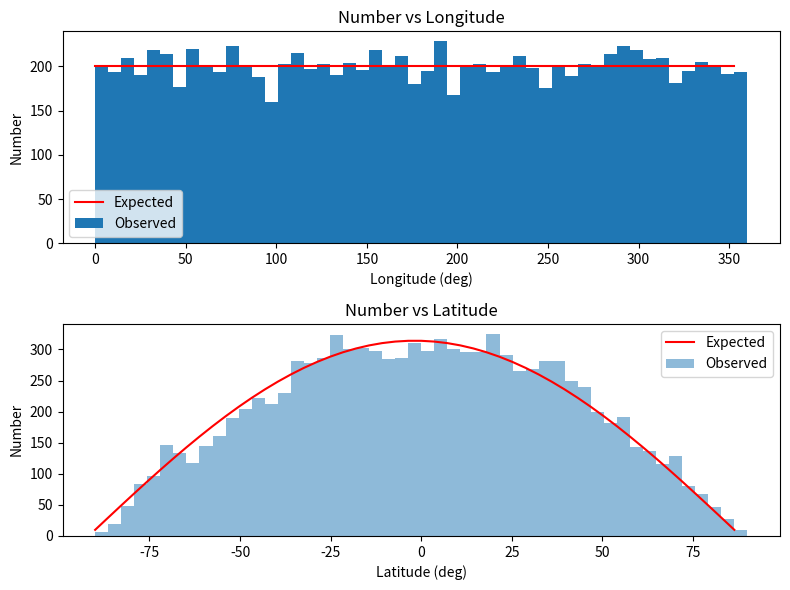
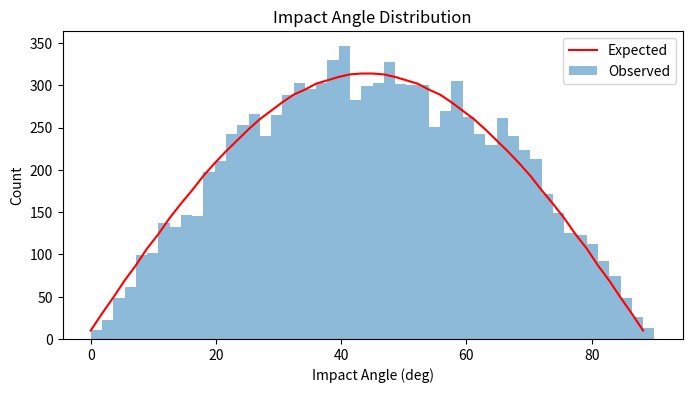
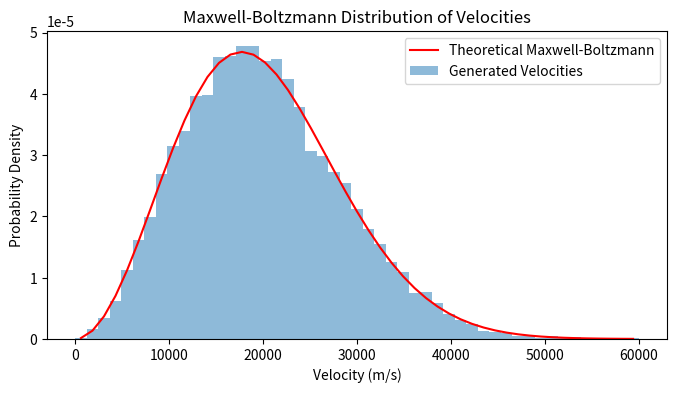
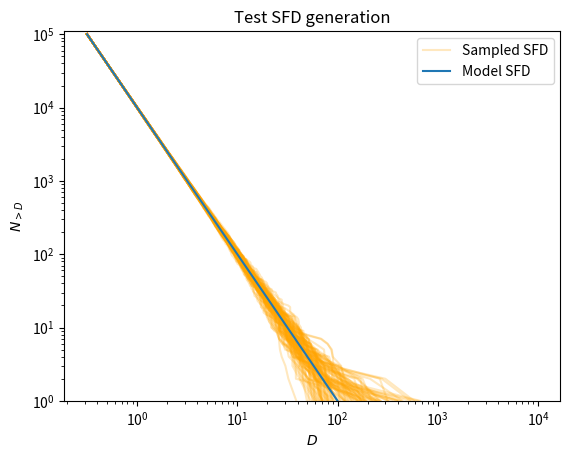

These figures' Python source, in order:
import numpy as np
from numpy.random import Generator
from typing import Union, Optional, Tuple
from numpy.typing import NDArray
from scipy.stats import truncnorm
from scipy.stats import maxwell

def get_random_location(
                        size: int | Tuple[int, ...]=1, 
                        rng: Generator | None=None
                        ) -> Union[np.float64, Tuple[np.float64, np.float64], np.ndarray]:
    """
    Computes random longitude and latitude values.
    
    Generates a set of latitude and longitude values that are uniformly distributed on the surface of a sphere.
    
    Parameters
    ----------
    size : int or tuple of ints, optional
        The number of samples to generate. If the shape is (m, n, k), then m * n * k samples are drawn. If size is None (the default), a single value is returned if `diameters` is a scalar, otherwise an array of samples is returned with the same size as `diameters`.
    rng : numpy.random.Generator, optional
        An instance of a random number generator compatible with numpy's random generators. If not provided, `default_rng` is used to create a new instance.
    
    Returns
    -------
    (lon,lat) or ndarray[(lon,lat)] of given size
        A pair or array of pairs of longitude and latitude values in radians.
    """

    if rng and not isinstance(rng, Generator):
        raise TypeError("The 'rng' argument must be a numpy.random.Generator instance or None")
    if rng is None:
        rng = np.random.default_rng() 

    u = rng.uniform(size=size)
    v = rng.uniform(size=size)
    
    # Compute the angles theta and phi
    theta = 2 * np.pi * u
    phi = np.arccos(2 * v - 1)
    
    # Convert to lon/lat
    lon = theta
    lat = phi - np.pi / 2.0
    
    if size == 1: 
        return (np.float64(lon.item()),np.float64(lat.item()))
    else:
        # Reshape lat and lon to the original size if necessary
        lon = lon.reshape(size)
        lat = lat.reshape(size)
  
        # Combine lat and lon into a structured array
        lonlat_arr = np.empty(size, dtype=[('lon', 'float'), ('lat', 'float')])
        lonlat_arr['lon'] = lon
        lonlat_arr['lat'] = lat
    
    return lonlat_arr


def get_random_impact_angle(
                            size: int | Tuple[int, ...]=1, 
                            rng: Generator | None=None
                            ) -> Union[np.float64,NDArray[np.float64]]:
    """
    Sample impact angles from a distribution centered on 45deg.
    
    For the theory, see Shoemaker (1962) "Interpretation of lunar craters."
    
    Parameters 
    ----------
    size : int or tuple of ints, optional
        The number of samples to generate. If the shape is (m, n, k), then m * n * k samples are drawn. If size is None (the default), a single value is returned if `diameters` is a scalar, otherwise an array of samples is returned with the same size as `diameters`.
    rng : numpy.random.Generator, optional
        An instance of a random number generator compatible with numpy's random generators. If not provided, `default_rng` is used to create a new instance.     
        
    Returns
    ----------
    np.float64 or ndarray of np.float 64 
        A scalar or array of impact angles (in degrees).
    """    
    
    if rng and not isinstance(rng, Generator):
        raise TypeError("The 'rng' argument must be a numpy.random.Generator instance or None")
    if rng is None:
        rng = np.random.default_rng() 

    u = np.sqrt(rng.uniform(size=size))
    impact_angle = np.arcsin(u)
    if size == 1:
        return np.rad2deg(impact_angle[0])
    else:
        return np.rad2deg(impact_angle)


def get_random_size(diameters: NDArray[np.float64], 
                    cdf: NDArray[np.float64], 
                    size: int | Tuple[int, ...] | None = None, 
                    mu: int | Tuple[int, ...] | None = None,
                    rng: Generator | None=None
                    ) -> Union[np.float64,NDArray[np.float64]]:
    """
    Sample diameters from a cumulative size-frequency distribution (SFD).
    
    Given an array of diameters and optionally a cumulative distribution function (CDF), this function generates new diameter values that follow the specified distribution. The SFD is treated as a continuous function that interpolates between the provided diameters, which are assumed to represent a power-law distribution.
    
    Parameters
    ----------
    diameters : array_like
        An array of diameters from which the SFD is constructed. Must be 1-dimensional.
    cdf : array_like
        The cumulative distribution function corresponding to `diameters`. Must be the same size as `diameters` and must be monotonically increasing with decreasing diameter value.
    size : int or tuple of ints, optional
        The number of samples to generate. If the shape is (m, n, k), then m * n * k samples are drawn. If size is None and mu is None then a single value is returned. Note: mu and size are mutually exclusive. 
    mu : int or tuple of ints, optional
        The expected number of samples to generate using a Poisson random number genertor. If the shape is (m, n, k), then m * n * k samples are drawn. Note: mu and size are mutually exclusive. 
    rng : numpy.random.Generator, optional
        An instance of a random number generator compatible with numpy's random generators. If not provided, `default_rng` is used to create a new instance.
    
    Returns
    -------
    np.float64 or ndarray of np.float 64 
        A scalar or array of sampled diameter values from the SFD. 
    
    Notes
    -----
    The SFD is assumed to be a continuous distribution that follows a power-law between the provided discrete diameter values. Linear interpolation in log-space is used to sample new values between the known diameters.
    A small amount of random noise (of the order 1e-3 the diameter value) is added to the final diameter value to ensure that diameter values are unlikely to be identical, even when an input CDF could lead to identical diameter values.
    
    Examples
    --------
    >>> diameters = np.array([100.,  56.,  32.,  18.,  10.])
    >>> ncumul = np.array([1.  , 0.51, 0.21, 0.06, 0.01])
    >>> sample_from_sfd(diameters, cdf=ncumul, size=4)
    array([14.80803668, 44.95292261, 29.80797715, 23.11082091])
    
    See Also
    --------
    numpy.random.Generator : The numpy random generator class used for random sampling.
    
    """

    # Check if rng has 'uniform' method which is a characteristic of numpy's random generator objects and use that to generate our values
    if rng and not isinstance(rng, Generator):
        raise TypeError("The 'rng' argument must be a numpy.random.Generator instance or None")
    if rng is None:
        rng = np.random.default_rng() 
        
    # Check that the shapes and sizes of diameters and cdf are compatible
    if np.isscalar(diameters) or np.isscalar(cdf):
        raise ValueError("The 'diameters' and 'cdf' arguments must be arrays")
    if diameters.ndim != 1:
        raise ValueError("The 'diameters' argument must be a 1-dimensional array")
    if diameters.shape != cdf.shape:
        raise ValueError("The 'diameters' and 'cdf' arguments must have the same shape")
    if diameters.size != cdf.size:
        raise ValueError("The 'diameters' and 'cdf' arguments must have the same size")
    if diameters.size < 2:
        raise ValueError("The 'diameters' and 'cdf' arguments must have at least two elements")
    if np.any(diameters <= 0.0):
        raise ValueError("All values in the 'diameters' argument must be positive")
    if np.any(cdf <= 0.0):
        raise ValueError("All values in the 'cdf' argument must be positive")
    if size is None and mu is None:
        size = 1
    elif size is not None and mu is not None:
        raise ValueError("The 'size' and 'mu' arguments are mutually exclusive")
    elif size is None and mu is not None:
        size = rng.poisson(mu) 

    # Sort the diameters in descending order and get the cumulative distribution if it was not supplied
    sorted_indices = np.argsort(diameters)[::-1]
    sorted_diameters = diameters[sorted_indices]
    sorted_cdf = cdf[sorted_indices]
    
    # Check to make sure that the CDF is correctly specified so that as diameter is decreasing it is monotonically increasing
    is_monotonic_increasing = np.all(np.diff(sorted_cdf) >= 0)
    if not is_monotonic_increasing:
        raise ValueError("The CDF must be monotonically increasing with decreasing diameter.")
    
    # Normalize the cdf and put it in logspace
    sorted_cdf /= sorted_cdf[-1]
    log_sorted_cdf = np.log(sorted_cdf)

    # Generate uniform random numbers for the entire sample size
    u = rng.uniform(low=sorted_cdf[0], high=sorted_cdf[-1], size=size)
    u = np.log(u)

    # Handle the situation where u is a scalar (size is None and diameters is a scalar)
    if np.isscalar(u):
        u = np.array([u])
        
    # Flatten u to work with it as a 1D array
    original_shape = u.shape
    u = u.flatten()     

    # Find the indices where the random numbers would be inserted to maintain order
    # Use the right side of the interval to avoid edge effects for when u == sorted_cdf[0]
    # Because rng.uniform returns values in the half-open interval [sorted_cdf[0], sorted_cdf[-1]), u will never be exactly equal to sorted_cdf[-1]
    indices = np.searchsorted(log_sorted_cdf, u, side="right")

    # Initialize the new_diameters array
    new_diameters = np.empty(u.shape)

    log_diam_low = np.log(sorted_diameters[indices-1])
    log_diam_high = np.log(sorted_diameters[indices])
    log_nval_low = log_sorted_cdf[indices-1]
    log_nval_high = log_sorted_cdf[indices]
                             
    fractions = (u - log_nval_low) / (log_nval_high - log_nval_low)
    log_diam_interp = log_diam_low + fractions * (log_diam_high - log_diam_low)
    new_diameters = np.exp(log_diam_interp)
    
    # Reshape new_diameters to the original shape of u
    new_diameters = new_diameters.reshape(original_shape)

    # Add a small random noise to the diameters
    noise = 1e-8 * rng.uniform(size=new_diameters.shape)
    new_diameters *= (1 + noise)
    if size == 1:
        return new_diameters[0]
    else:
        return new_diameters


def get_random_velocity(
                        vmean: np.float64, 
                        size: int | Tuple[int, ...]=1, 
                        rng: Generator | None=None
                        ) -> Union[np.float64,NDArray[np.float64]]:
    """
    Sample impact velocities from a Maxwell-Boltzmann distribution given a mean velocity.
    
    Parameters 
    ----------
    vmean : np.float64
        The mean velocity of the distribution.
    size : int or tuple of ints, optional
        The number of samples to generate. If the shape is (m, n, k), then m * n * k samples are drawn. If size is None (the default), a single value is returned if `diameters` is a scalar, otherwise an array of samples is returned with the same size as `diameters`.
    rng : numpy.random.Generator, optional
        An instance of a random number generator compatible with numpy's random generators. If not provided, `default_rng` is used to create a new instance.    
       
    Returns
    ----------
    ndarray 
        An array of impact velocities (in m/s).
    """
    
    # Check if rng has 'uniform' method which is a characteristic of numpy's random generator objects and use that to generate our values
    if rng and hasattr(rng, 'normal'):
        pass
    elif rng is None:  # Just use the basic normal random number generator
        rng = np.random.default_rng()
    else:
        raise TypeError("The 'rng' argument must be a compatible with numpy random generator or None")
    
    sigma = vmean / np.sqrt(8/np.pi)
    
    vx = rng.normal(0, sigma, size=size)
    vy = rng.normal(0, sigma, size=size)
    vz = rng.normal(0, sigma, size=size)
    velocities = np.sqrt(vx**2 + vy**2 + vz**2)
 
    if size == 1:
        return velocities[0]
    else:
        return velocities


def bounded_norm(loc: np.float64,scale: np.float64,size: Optional[Union[int, Tuple[int, ...]]]=1):
    """
    Sample from a truncated normal distribution that is bounded by 1-sigma stdev
    
    Parameters 
    ----------
    loc : float
       mean of the distribution
    scale : float
       standard deviation and bounds of the distribution
       
    Returns
    ----------
    float
       Truncated norm bounded by loc-scale, loc+scale
    """    
    
    lower_bound = loc - scale
    upper_bound = loc + scale
    truncated_normal = truncnorm(
          (lower_bound - loc) / scale,
            (upper_bound - loc) / scale,
            loc=loc, scale=scale
        )
    
    if size == 1:
        return truncated_normal.rvs(1)[0]
    else:
        return truncated_normal.rvs(size)
    
           
if __name__ == '__main__':
    import matplotlib.pyplot as plt

    def plot_random_location():
        # Sample data generation
        size = 10000
        points = get_random_location(size=size)
        
        lons = points['lon']
        lats = points['lat']

        # Number of bins
        bins = 50 

        # Longitude plot
        observed_counts_lon, bins_lon = np.histogram(lons, bins=bins, range=(0.0, 2 * np.pi))
        expected_count_lon = size // bins

        # Latitude plot
        observed_counts_lat, bins_lat = np.histogram(lats, bins=bins, range=(-np.pi/2, np.pi/2))
        # For expected counts in latitude, adjust for area covered by each bin
        area_ratio = np.sin(bins_lat[1:]) - np.sin(bins_lat[:-1])
        total_area = np.sin(np.pi/2) - np.sin(-np.pi/2)  # Total area for the entire sphere
        expected_count_lat = size * area_ratio / total_area

        # Convert bins to degrees
        bins_lon_deg = np.rad2deg(bins_lon)
        bins_lat_deg = np.rad2deg(bins_lat)
        
        # Bar width in degrees
        bar_width_lon = np.diff(bins_lon_deg)
        bar_width_lat = np.diff(bins_lat_deg)

        # Plotting
        fig, axs = plt.subplots(2, 1, figsize=(8, 6))

        # Longitude plot
        axs[0].bar(bins_lon_deg[:-1], observed_counts_lon, width=bar_width_lon, align='edge', label='Observed')
        axs[0].plot(bins_lon_deg[:-1], [expected_count_lon] * len(bins_lon_deg[:-1]), color='red', label='Expected')
        axs[0].set_xlabel('Longitude (deg)')
        axs[0].set_ylabel('Number')
        axs[0].legend()
        axs[0].set_title('Number vs Longitude')
        
        # Latitude
        axs[1].bar(bins_lat_deg[:-1], observed_counts_lat, width=bar_width_lat, align='edge', alpha=0.5, label='Observed')
        axs[1].plot(bins_lat_deg[:-1], expected_count_lat, label='Expected', color='red')
        axs[1].set_xlabel('Latitude (deg)')
        axs[1].set_ylabel('Number')
        axs[1].legend()
        axs[1].set_title('Number vs Latitude')

        plt.tight_layout()
        plt.show()


    def plot_random_angle():
        # Sample data generation
        size = 10000
        angles = get_random_impact_angle(size=size)
        

        # Number of bins
        bins = 50 
        observed_counts, bins_ang = np.histogram(angles, bins=bins, range=(0.0, 90.0))

        # Calculate expected distribution
        uniform_dist = np.linspace(0, 1, size)
        transformed_angles = np.rad2deg(np.arcsin(np.sqrt(uniform_dist)))
        expected_counts, _ = np.histogram(transformed_angles, bins=bins, range=(0.0, 90.0))

        # Plotting
        fig, ax = plt.subplots(figsize=(8, 4))

        # Observed counts
        ax.bar(bins_ang[:-1], observed_counts, width=np.diff(bins_ang), align='edge', label='Observed', alpha=0.5)

        # Expected counts
        ax.plot(bins_ang[:-1], expected_counts, label='Expected', color='red')

        ax.set_xlabel('Impact Angle (deg)')
        ax.set_ylabel('Count')
        ax.legend()
        ax.set_title('Impact Angle Distribution')

        plt.show()


    def plot_random_velocity():
        vmean = 20e3
        size = 10000
        velocities = get_random_velocity(vmean, size)
        
        # Create histogram of the generated velocities
        bins = np.linspace(0, vmean*3, 50)
        histogram, bins = np.histogram(velocities, bins=bins, density=True)
        bin_centers = 0.5 * (bins[1:] + bins[:-1])

        # Generate theoretical Maxwell-Boltzmann distribution for the given vmean
        theoretical_dist = maxwell.pdf(bin_centers, scale=vmean/np.sqrt(8/np.pi))

        # Plotting
        plt.figure(figsize=(8, 4))
        plt.bar(bin_centers, histogram, width=bins[1]-bins[0], alpha=0.5, label='Generated Velocities')
        plt.plot(bin_centers, theoretical_dist, label='Theoretical Maxwell-Boltzmann', color='red')
        plt.xlabel('Velocity (m/s)')
        plt.ylabel('Probability Density')
        plt.title('Maxwell-Boltzmann Distribution of Velocities')
        plt.legend()
        plt.show()

           
    def plot_random_size():
        num_realizations = 100
        nbins = 10
        size = 100000
        Dhi = 100.0
        p = 2.0
        C =  Dhi**p 
        Dlo = (size/C)**(-1.0/p) 
        diameters = np.exp(np.linspace(np.log(Dlo), np.log(100*Dhi), nbins))
        # Test a simple power law SFD
        cdf = C * diameters**-p
        
        fig = plt.figure()
        ax = fig.add_subplot(1, 1, 1)

        ax.set_title("Test SFD generation")
        ax.set_xlabel("$D$")
        ax.set_ylabel("$N_{>D}$")
        ax.set_xscale('log')
        ax.set_yscale('log')
        ax.set_ylim([1.0,1.1*size])

        for i in range(num_realizations):
            new_diameters = get_random_size(diameters, cdf, mu=size)
            new_diameters = np.sort(new_diameters)[::-1]
            nval = np.arange(1, new_diameters.size+1)
            if i == 0:
                label = 'Sampled SFD'
            else:
                label = None
                
            ax.plot(new_diameters, nval, label=label, alpha=0.25, color='orange')
            
        ax.plot(diameters, cdf, label='Model SFD')
        ax.legend(loc='upper right')
        plt.show()  
        
        
    plot_random_location()
    plot_random_angle()
    plot_random_velocity()
    plot_random_size()          